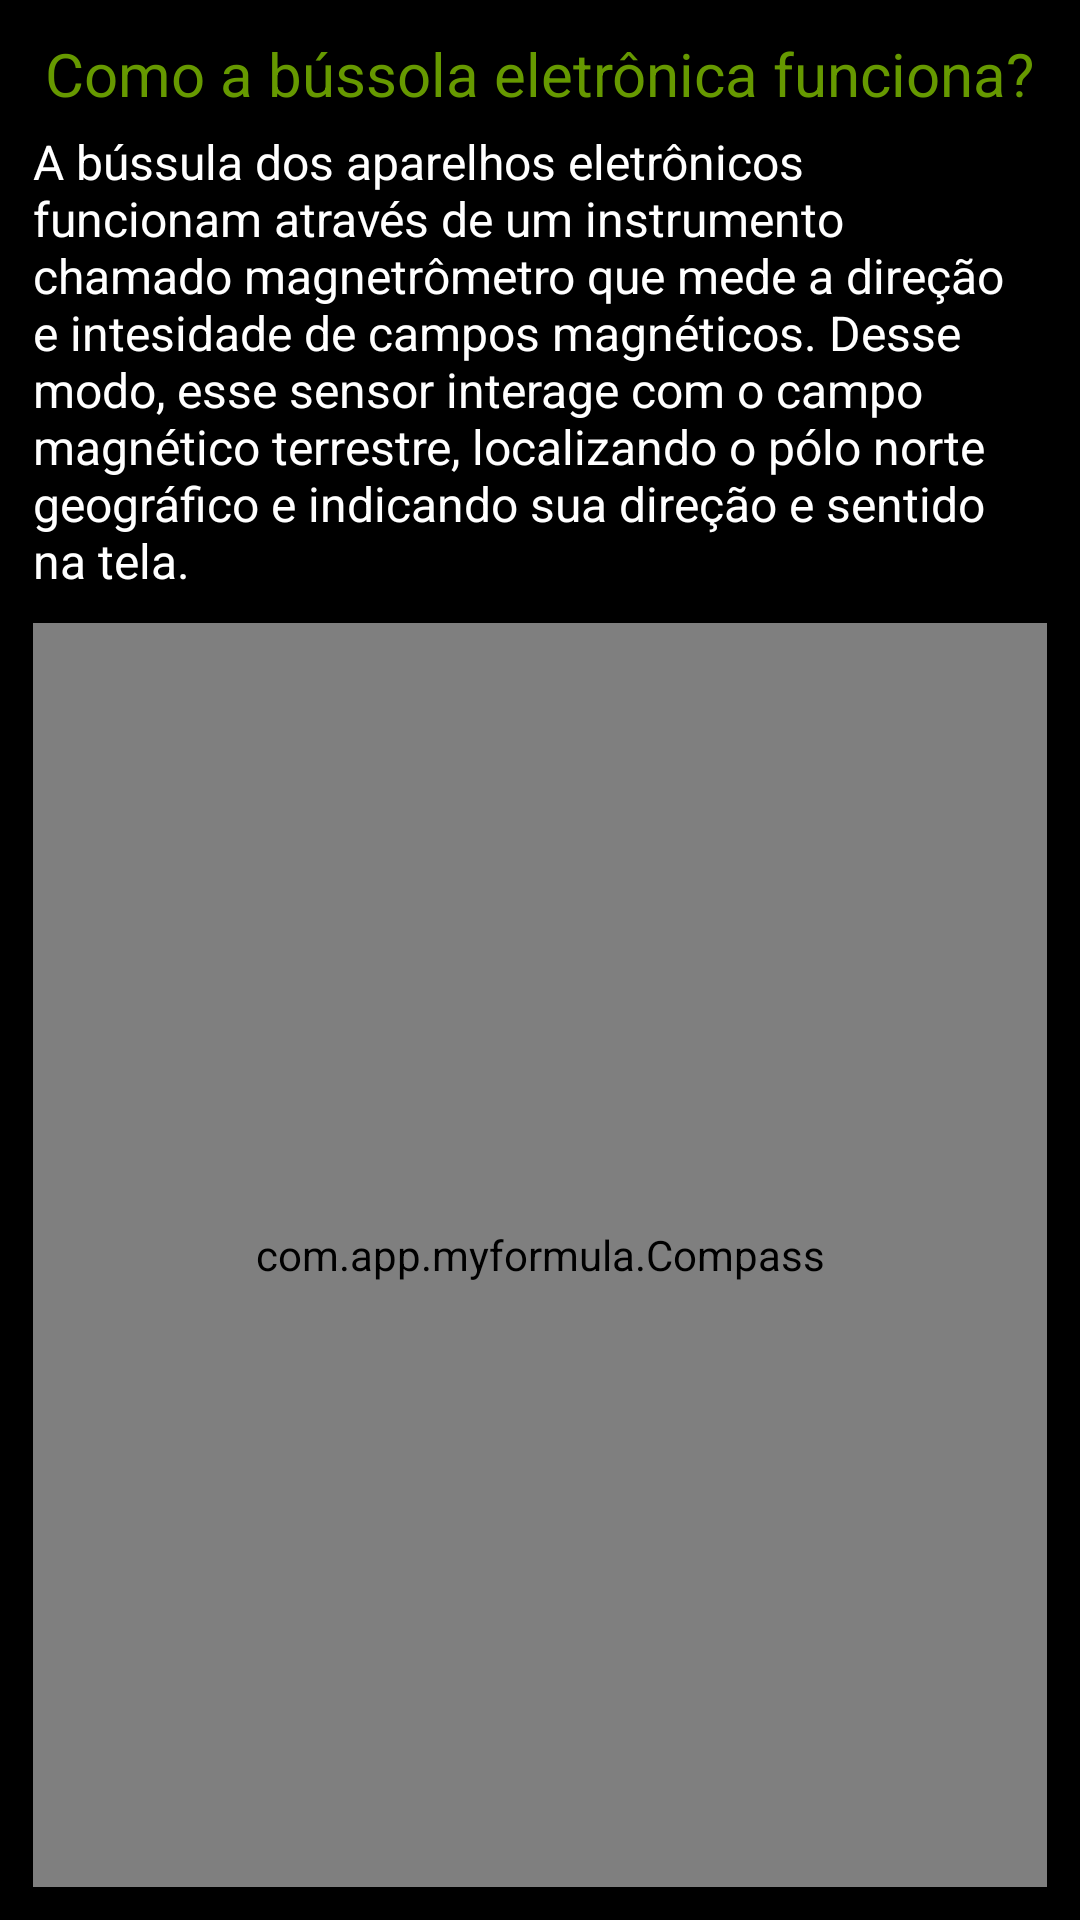

Write the Android layout XML for this screen, with the resource values it uses.
<!-- AndroidManifest.xml: application theme AppDark -->
<!-- res/layout/compass.xml -->
<?xml version="1.0" encoding="utf-8"?>
<LinearLayout xmlns:android="http://schemas.android.com/apk/res/android"
    android:layout_width="fill_parent"
    android:layout_height="fill_parent"
    android:orientation="vertical"
    android:padding="11dp">

    <TextView  android:layout_width="wrap_content"
               android:layout_height="wrap_content"
               android:text="Como a bússola eletrônica funciona?"
               android:layout_gravity="center|center_vertical"
               android:textColor="@android:color/holo_green_dark"
               android:textSize="20dp"
               android:paddingBottom="5dp"/>


    <TextView  android:layout_width="wrap_content"
               android:layout_height="wrap_content"
               android:text="@string/compass"
               android:layout_gravity="center_vertical|right"
               android:textColor="@android:color/white"
               android:textSize="16dp"
               android:paddingBottom="10dp"
            />
    <view
        android:id="@+id/mycompass"
        android:layout_width="fill_parent"
        android:layout_height="fill_parent"
        class="com.app.myformula.Compass" />

</LinearLayout>
<!-- resources referenced by this layout -->
<resources>
  <string name="compass">A bússula dos aparelhos eletrônicos funcionam através de um instrumento chamado magnetrômetro que mede a direção e intesidade de campos magnéticos. Desse modo, esse sensor interage com o campo magnético terrestre, localizando o pólo norte geográfico e indicando sua direção e sentido na tela. </string>
  <style name="AppDark" parent="android:Theme.Holo">
          
      </style>
</resources>
